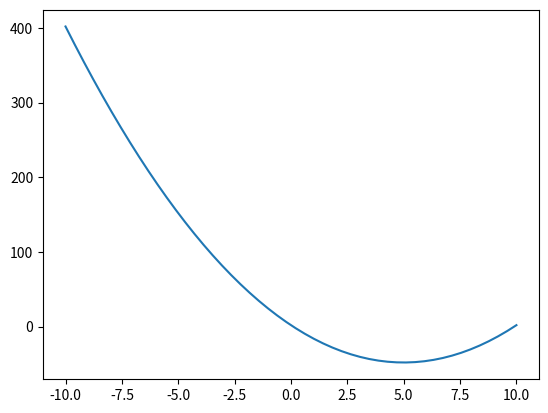

Recreate this plot in Python.
#!/usr/bin/env python
# coding: utf-8

# # Metadata Setting

# Edit tags under the **“Property Inspector”** menu with the gears icon at the top-right corner. 
# 
# Tags UI in JupyterLab looks like:

# ![](../images/setting.png)

# ### Two levels of metadata

# + <font color='orange'>For cell level</font> 
# 
# Edit Cell Metadata, and click the checkmark right below the metadata tag to save the changes. 

# ![](../images/cell-metadata.png)

# + <font color='orange'>For notebook level</font> 
# 
# Edit Notebook Metadata, and click the checkmark below the metadata tag to save the changes. 

# ![](../images/nb-metadata.png)

# #  Custom RISE

# Source: [RISE documentation](https://rise.readthedocs.io/en/latest/customize.html#customizing-rise)

# Here is the rise 
# configuration for this demo file.

# ```javascript
#     "rise": {
#         "enable_chalkboard": true,
#         "header": "<h2>Hello</h2>",
#         "footer": "<h3>World!</h3>",
#         "scroll": true,
#         "start_slideshow_at": "selected",
#         "theme": "black",
#         "transition": "slide"
#     }
# ```

# Plus, all parameters we can use.

# ```javascript
#     "rise": {
#         "autolaunch": false,
#         "enable_chalkboard": false,
#         "start_slideshow_at": "beginning",
#         "auto_select": "code",
#         "show_buttons_on_startup": false,
#         "header": "",
#         "footer": "",
#         "backimage": false,
#         "overlay": "",
#         "theme": "simple",
#         "transition": "cube",
#         "slideNumber": "h/v",
#         "width": "100%",
#         "height": "100%",
#         "controls": true,
#         "progress": true,
#         "history": true,
#         "scroll": true,
#         "center": true,
#         "auto_select_timeout": 450,
#         "restore_timeout": 500,
#         "async_timeout": 250
#     }
# ```

# ## Choose a theme

#     {
#      ...
#      "rise": {"theme": "black"}
#     }

# The default theme is simple, and there are 11 themes you can choose from, such as `black, white, league, sky, beige, simple, serif, blood, night, moon,` and `solarized`.
# 

# |    |   Name |   Effect | 
# |---:|-----------:|---------------:|
# |  1 |     simple |        White background, black text, blue links (default) | 
# |  2 |      black |        Black background, white text, blue links |
# |  3 |      white |        White background, black text, blue links | 
# |  4 |     league |        Gray background, white text, blue links | 
# |  5 |      beige |        Beige background, dark text, brown links |
# |  6 |        sky |        Blue background, thin dark text, blue links| 
# |  7 |      night |        Black background, thick white text, orange links | 
# |  8 |       serif|        Cappuccino background, gray text, brown links |
# |  9 |   solarized|        Cream-colored background, dark green text, blue links|
# | 10 |       blood|         Dark background, thick white text, red links   |
# | 11 |        moon|         Dark blue background, thick grey text, blue links|

# This is a rending of a markdown table.

# ## Choose a transition

# The default transition is `cube`, and there are 8 effects you can select, such as `"none", "fade", "slide", "convex", "concave", "zoom", "cube", "linear".`
# 

#     {
#      ...
#      "rise": {"transition": "slide"}
#     }

# ## Choose where the slideshow begins

# By default, RISE will start at the `"selected"` slide.
# 
# To have it start at the first slide instead, use this configuration:

#     {
#      ...
#      "rise": {"start_slideshow_at": "beginning"}
#     }

# ## Enable a right scroll bar

# To enable a right scroll bar when your content exceeds the slide vertical height.

#     {
#      ...
#      "rise": {"scroll": true}
#     }

# ##  Enable chalkboard capabilities

#     {
#      ...
#      "rise": {"enable_chalkboard": true}
#     }

# [Chalkboard configuration](./chalkboard.ipynb)

# ##  Decorating all slides

#     {
#      ...
#      "rise": {
#          "header": "<h2>Hello</h2>",
#          "footer": "<h3>World!</h3>"
#      }
#     }

# If the slide contents are so large that they cover the header and footer, you should set the ["z-index"](./rise.css#L138)  of the header and footer to a bigger value than the present slide section. 

# ```css
# div#rise-header, div#rise-footer{
#     z-index: 20;
# }
# ```

# In our case, set ["z-index"](./rise.css#L138) of the header and footer to 20, since "z-index" of "stack present" is 11 and chalkboard buttons' value is 30.

# #  Keyboard setting

# Press `Space` to proceed.

# If you press `Shift-Space` - you will go backwards.

# ## Add slide tag to each cell

# * `shift-i` : toggle slide
# * `shift-b` : toggle subslide
# * `shift-g` : toggle fragment

# ## Zoom in /out

# `Alt +` and `Alt -` 
# 
# or similar 
# 
# `Ctrl +` and `Ctrl -`

# ## Speaker Notes

# If you now press <font color='red'>T</font> you should see a second window open, with a presenter view, that shows *Notes* cells - that won't show up in the main slides.

# This is an example of a 'Notes' cell. In the raw notebook JSON file, we can tell that the first element in the output array will display duplicated. The repetitive part is the span in the InputArea-editor.  
# And this is the second paragraph. Although I use 'Enter' to create separate paragraphs, they turn together when I finish editing the cell. As a result, several paragraphs will merge into one in the output display.
# 
# How about this? I use two 'Enter' to make one blank line before the third paragraph. And it can form a separate paragraph. 
# 
#     Also,  two 'Enter' + 'tap' to make a 'Code' block.

# ## Chalkboard

# It also reacts to the following additional keyboard commands:
# 
# - `[` to turn the whole space into an empty chalkboard
# 
# - `]` to start adding free drawings to the current slide
# - `\` to download chalkboard drawing
# - `=` to reset chalkboard drawing on the current slide
# - `-` to clear the chalkboard
# 

# ## Code cell examples

# In[1]:


# this is where you press Shift-Enter
import numpy as np
import matplotlib.pyplot as plt
plt.ion()

"Hello world"


# In[2]:


# of course you can show figures

def polynom(x):
    return 2 * x**2 - 20 * x + 2

X = np.linspace(-10, 10)
Y = polynom(X)
plt.plot(X, Y);


# In[3]:


print('All Set')

